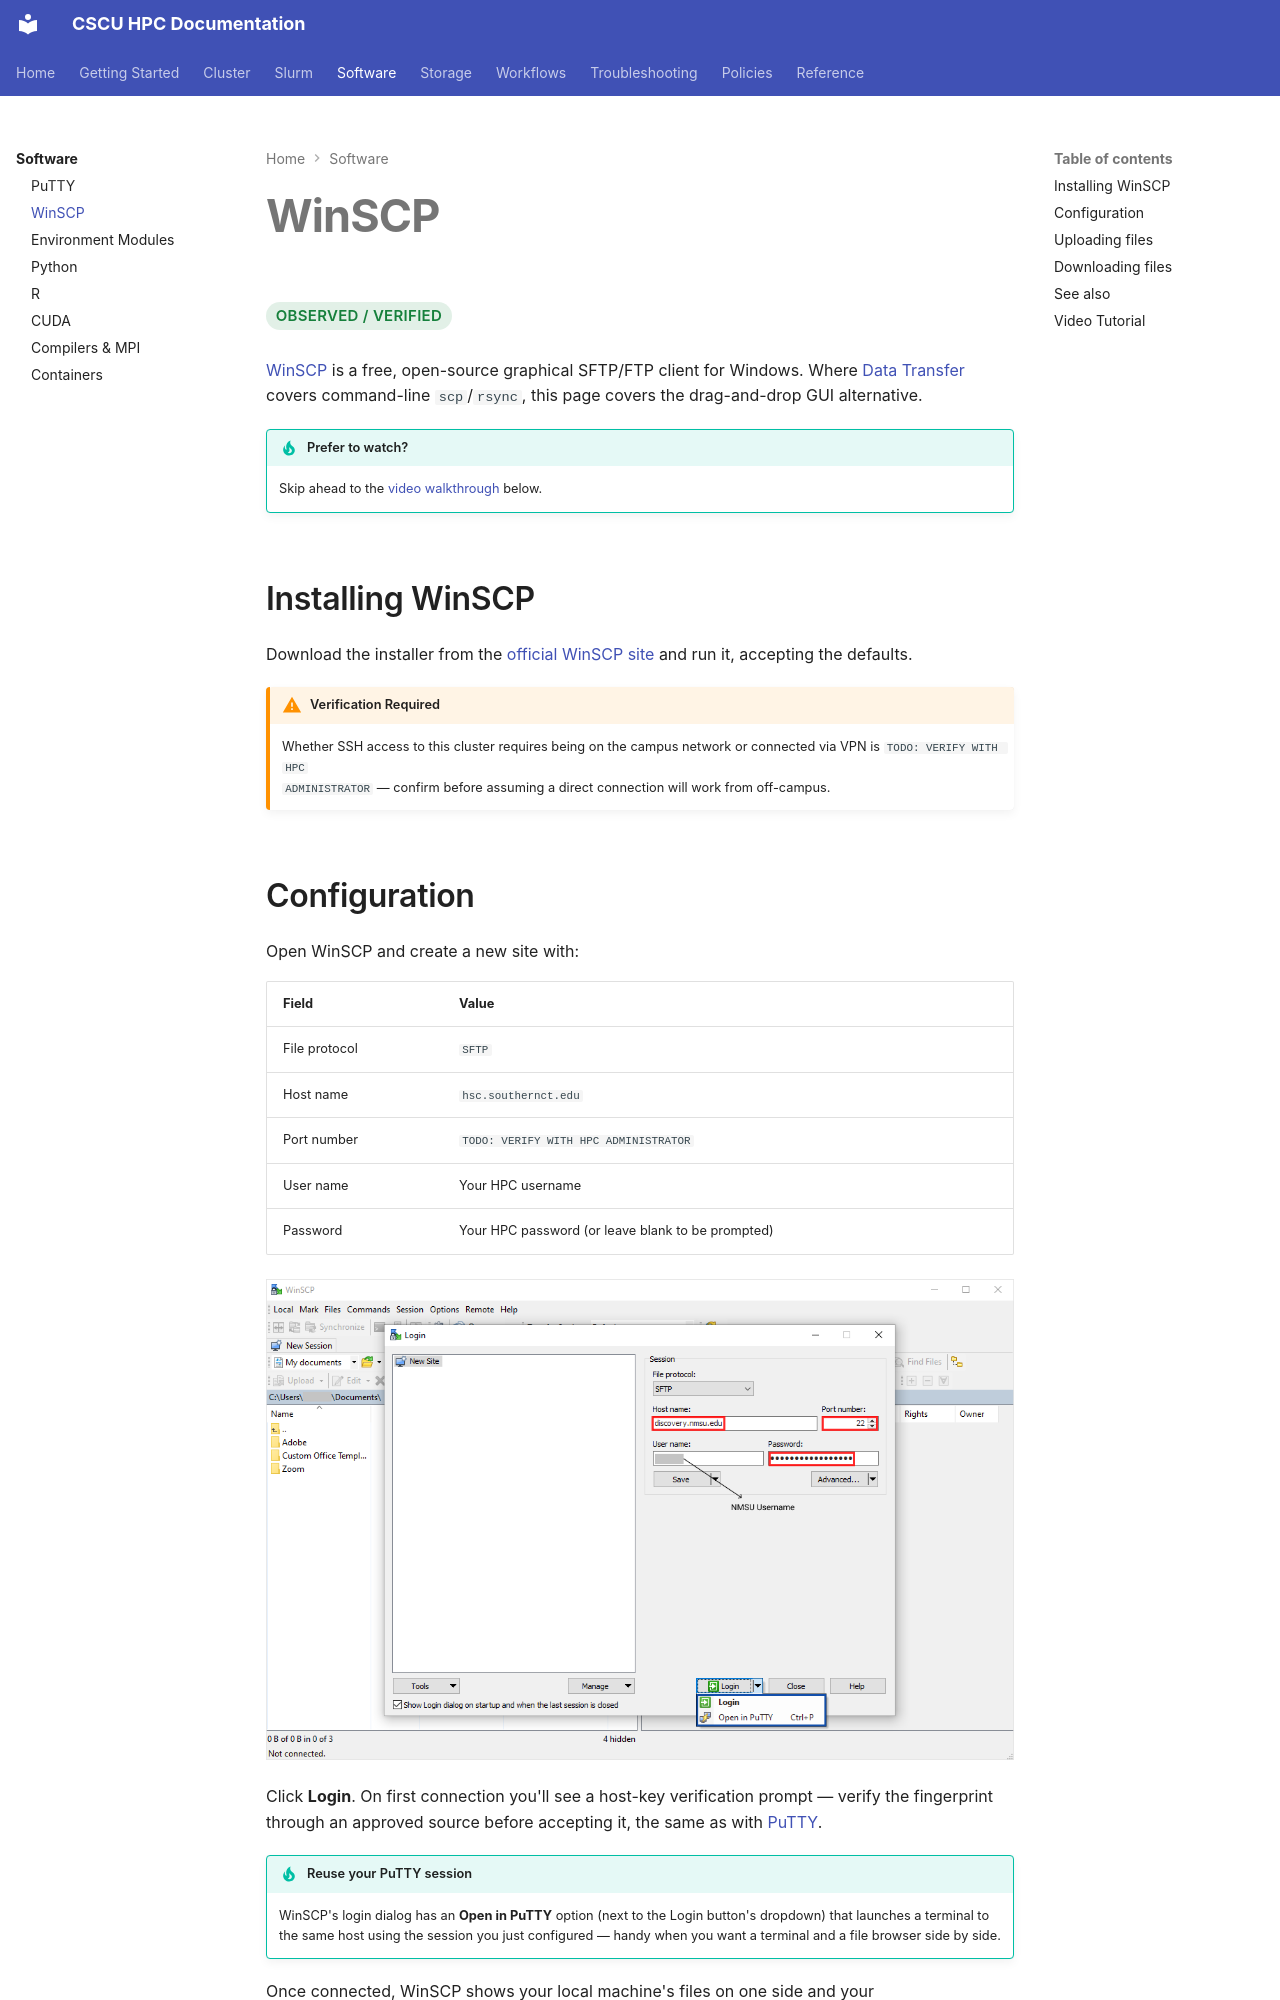

repository: Center-for-Quantum-and-Nanotechnology/HPC_Documentation · page: software/winscp/index.html · generator: mkdocs

# WinSCP

<span class="hpc-status hpc-status--verified">Observed / Verified</span>

[WinSCP](https://winscp.net/) is a free, open-source graphical SFTP/FTP
client for Windows. Where [Data Transfer](../storage/data-transfer.md)
covers command-line `scp`/`rsync`, this page covers the drag-and-drop GUI
alternative.

!!! tip "Prefer to watch?"
    Skip ahead to the [video walkthrough](#video-tutorial) below.

## Installing WinSCP

Download the installer from the [official WinSCP site](https://winscp.net/)
and run it, accepting the defaults.

!!! warning "Verification Required"
    Whether SSH access to this cluster requires being on the campus
    network or connected via VPN is `TODO: VERIFY WITH HPC
    ADMINISTRATOR` — confirm before assuming a direct connection will
    work from off-campus.
